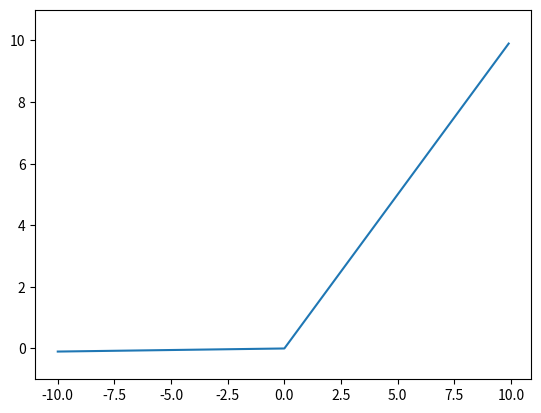

Generate this figure with matplotlib:
# Import
import numpy as np
import matplotlib.pylab as plt

# Global Variables

# Classes

# Functions
def leaky_relu(x):
	return np.maximum(0.01*x, x)

def main():
	X = np.arange(-10.0, 10.0, 0.1)
	Y = leaky_relu(X)
	plt.plot(X, Y)
	plt.ylim(-1.0, 11)
	plt.show()

if __name__ == '__main__':
	main()
